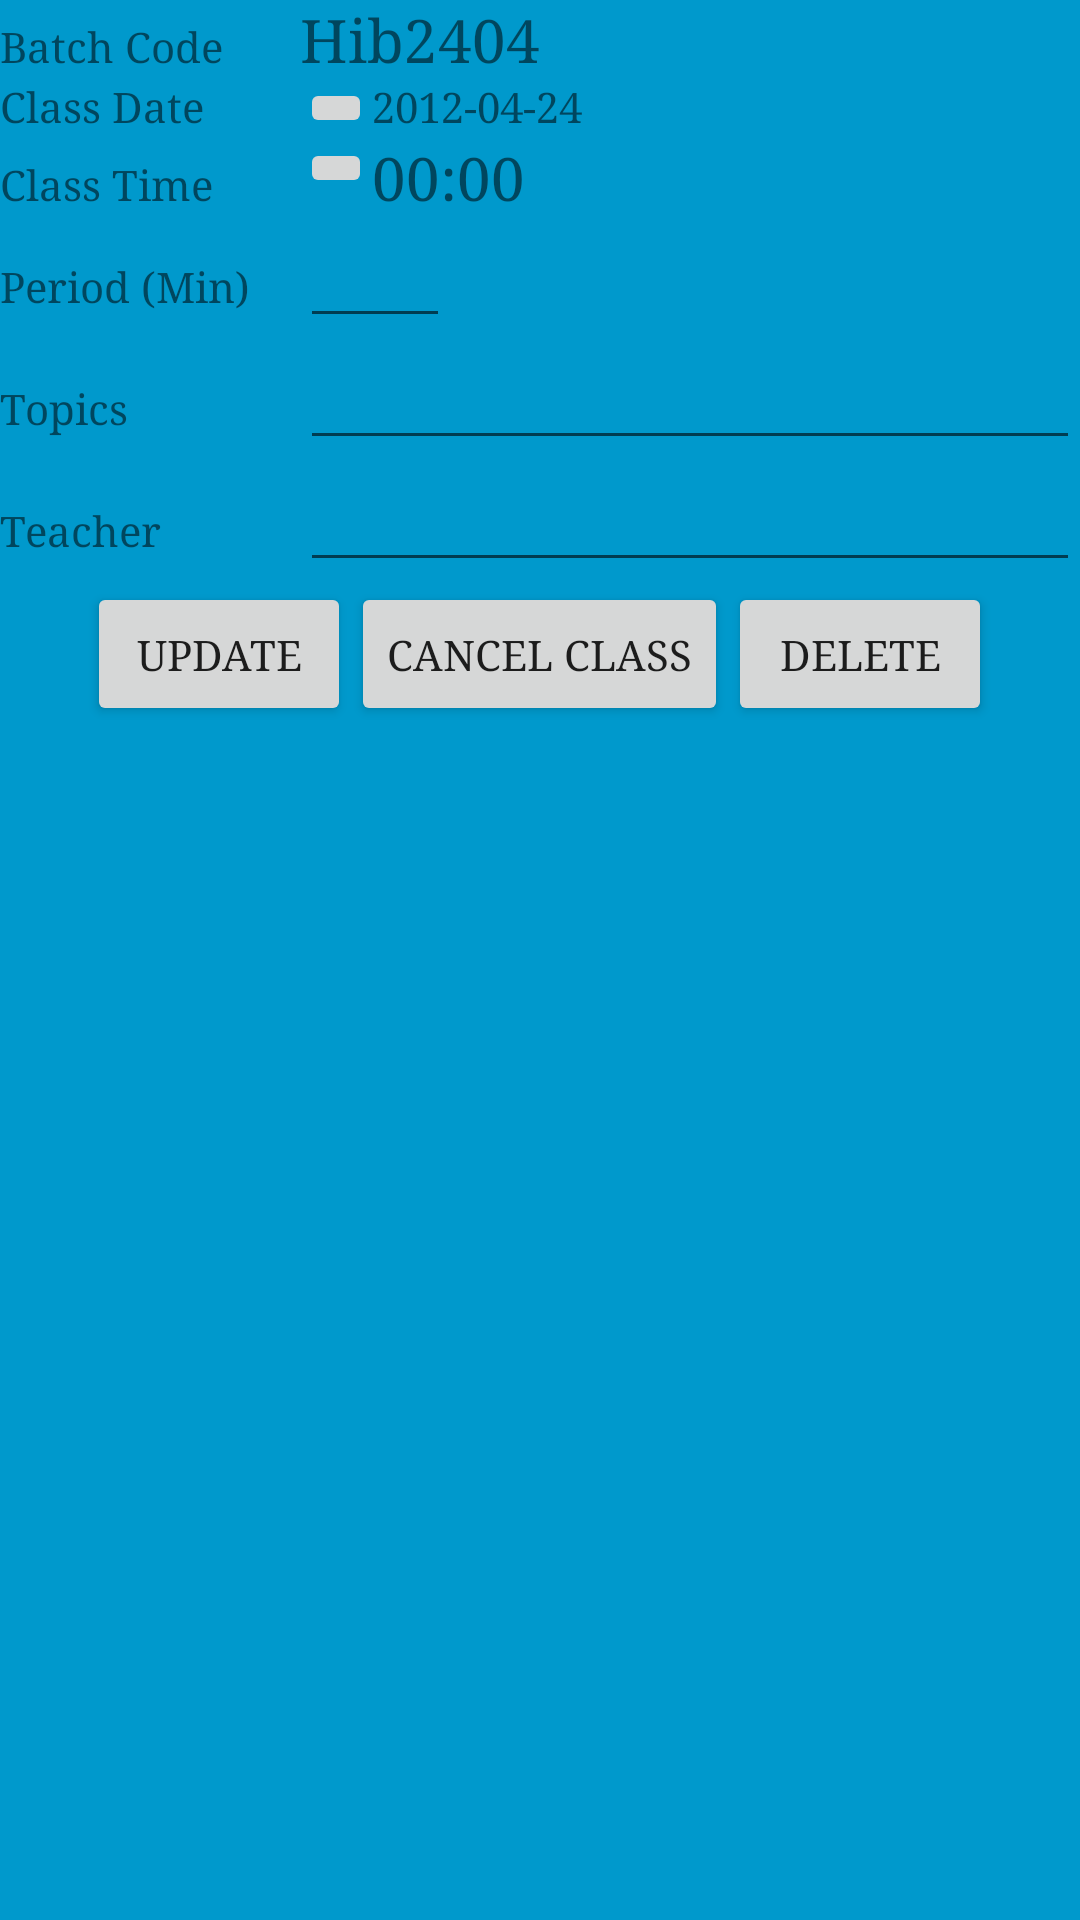

Write the Android layout XML for this screen, with the resource values it uses.
<!-- AndroidManifest.xml: application theme AppTheme -->
<!-- res/layout/updateclass.xml -->
<?xml version="1.0" encoding="utf-8"?>
<ScrollView xmlns:android="http://schemas.android.com/apk/res/android"
    android:layout_width="match_parent"
    android:layout_height="wrap_content">
<LinearLayout 
    android:layout_width="match_parent"
    android:layout_height="wrap_content"
    android:orientation="vertical" >

    <LinearLayout
        android:layout_width="match_parent"
        android:layout_height="wrap_content" >

        <TextView
            android:layout_width="100dp"
            android:layout_height="wrap_content"
            android:text="Batch Code " />

        <TextView
            android:id="@+id/textBatchCode"
            android:layout_width="wrap_content"
            android:layout_height="wrap_content"
            android:text="Hib2404"
            android:textSize="20sp" >
        </TextView>
    </LinearLayout>

    <LinearLayout
        android:layout_width="match_parent"
        android:layout_height="wrap_content" >

        <TextView
            android:layout_width="100dp"
            android:layout_height="wrap_content"
            android:text="Class Date" />

        <ImageButton
            android:layout_width="wrap_content"
            android:layout_height="wrap_content"
            android:onClick="showDatePicker"
            android:src="@drawable/datepicker" >
        </ImageButton>

        <TextView
            android:id="@+id/textClassDate"
            android:layout_width="wrap_content"
            android:layout_height="wrap_content"
            android:paddingRight="10dp"
            android:text="2012-04-24" >
        </TextView>
    </LinearLayout>

    <LinearLayout
        android:layout_width="match_parent"
        android:layout_height="wrap_content" >

        <TextView
            android:layout_width="100dp"
            android:layout_height="wrap_content"
            android:text="Class Time" />

        <ImageButton
            android:layout_width="wrap_content"
            android:layout_height="wrap_content"
            android:onClick="showTimePicker"
            android:src="@drawable/datepicker" >
        </ImageButton>

        <TextView
            android:id="@+id/textClassTime"
            android:layout_width="wrap_content"
            android:layout_height="wrap_content"
            android:paddingRight="10dp"
            android:text="00:00"
            android:textSize="20sp" >
        </TextView>
    </LinearLayout>

    <LinearLayout
        android:layout_width="match_parent"
        android:layout_height="wrap_content" >

        <TextView
            android:id="@+id/textViewperiod"
            android:layout_width="100dp"
            android:layout_height="wrap_content"
            android:text="Period (Min)" />

        <EditText
            android:id="@+id/editPeriod"
            android:layout_width="50dp"
            android:layout_height="wrap_content"
            android:inputType="number" >
        </EditText>
    </LinearLayout>

    <LinearLayout
        android:layout_width="match_parent"
        android:layout_height="wrap_content" >

        <TextView
            android:id="@+id/textViewtopic"
            android:layout_width="100dp"
            android:layout_height="wrap_content"
            android:text="Topics" />

        <EditText
            android:id="@+id/editTopics"
            android:layout_width="match_parent"
            android:layout_height="wrap_content" >
        </EditText>
    </LinearLayout>

    <LinearLayout
        android:layout_width="match_parent"
        android:layout_height="wrap_content" >

        <TextView
            android:id="@+id/textViewteacher"
            android:layout_width="100dp"
            android:layout_height="wrap_content"
            android:text="Teacher" />

        <EditText
            android:id="@+id/editRemarks"
            android:layout_width="match_parent"
            android:layout_height="wrap_content" >
        </EditText>
    </LinearLayout>

    <LinearLayout
        android:layout_width="match_parent"
        android:layout_height="wrap_content"
        android:gravity="center" >

        <Button
            android:layout_width="wrap_content"
            android:layout_height="wrap_content"
            android:onClick="updateClass"
            android:text="Update" >
        </Button>

        <Button
            android:layout_width="wrap_content"
            android:layout_height="wrap_content"
            android:onClick="cancelClass"
            android:text="Cancel Class" >
        </Button>

        <Button
            android:layout_width="wrap_content"
            android:layout_height="wrap_content"
            android:onClick="deleteClass"
            android:text="Delete" >
        </Button>
    </LinearLayout>

</LinearLayout>

</ScrollView>
<!-- resources referenced by this layout -->
<resources>
  <style name="AppTheme" parent="Theme.AppCompat.Light.DarkActionBar">
          <item name="android:windowBackground">@android:color/holo_blue_dark
          </item>
          <item name="android:typeface">serif</item>
      </style>
</resources>
